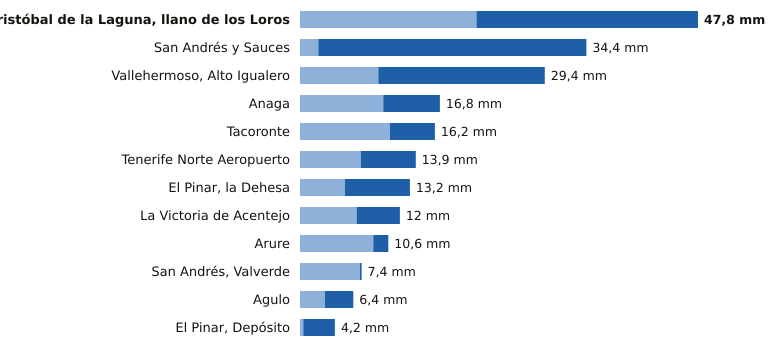

The table this chart was drawn from, first rows:
estacion, provincia, indicativo, mm_6_dias_anteriores, mm_hoy, mm_7_dias, horas_de_hoy
San Cristóbal de la Laguna, llano de los…, Santa Cruz de Tenerife, C446G, 21.2, 26.6, 47.8, 21
San Andrés y Sauces, Santa Cruz de Tenerife, C148F, 2.2, 32.2, 34.4, 20
Vallehermoso, Alto Igualero, Santa Cruz de Tenerife, C314Z, 9.4, 20.0, 29.4, 21
Anaga, Santa Cruz de Tenerife, C449F, 10.0, 6.8, 16.8, 20
Tacoronte, Santa Cruz de Tenerife, C458A, 10.8, 5.4, 16.2, 19
Tenerife Norte Aeropuerto, Santa Cruz de Tenerife, C447A, 7.3, 6.6, 13.9, 20
El Pinar, la Dehesa, Santa Cruz de Tenerife, C917E, 5.4, 7.8, 13.2, 21
La Victoria de Acentejo, Santa Cruz de Tenerife, C457I, 6.8, 5.2, 12.0, 20
Arure, Santa Cruz de Tenerife, C316I, 8.8, 1.8, 10.6, 17
San Andrés, Valverde, Santa Cruz de Tenerife, C925F, 7.2, 0.2, 7.4, 19
Agulo, Santa Cruz de Tenerife, C317B, 3.0, 3.4, 6.4, 21
El Pinar, Depósito, Santa Cruz de Tenerife, C916Q, 0.4, 3.8, 4.2, 20
